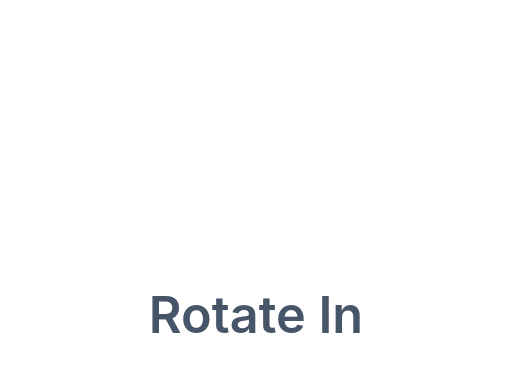
t = 0.00 s
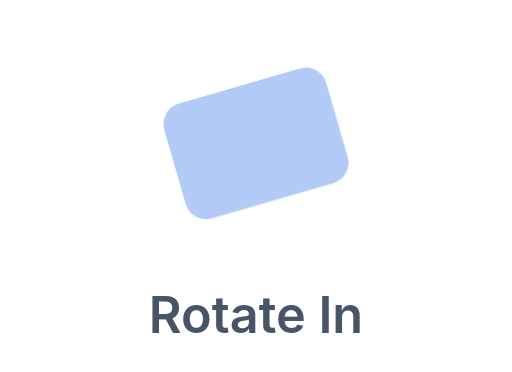
t = 0.29 s
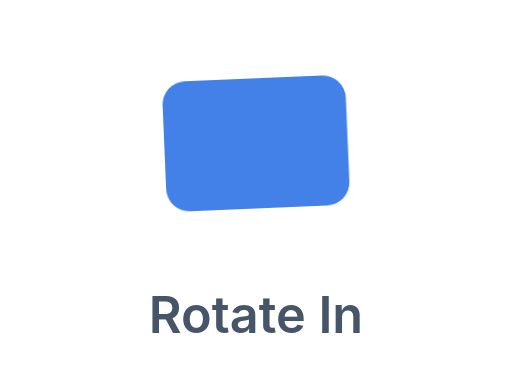
t = 0.88 s
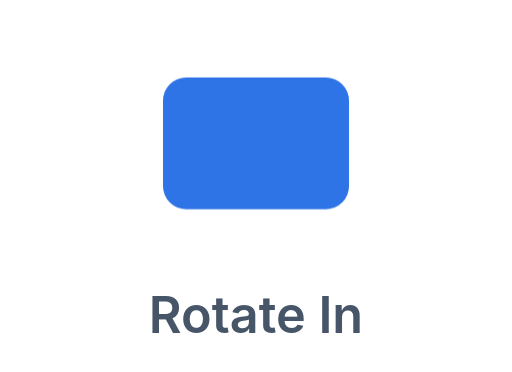
t = 1.40 s
t = 1.63 s: frame unchanged from t = 1.40 s, image omitted
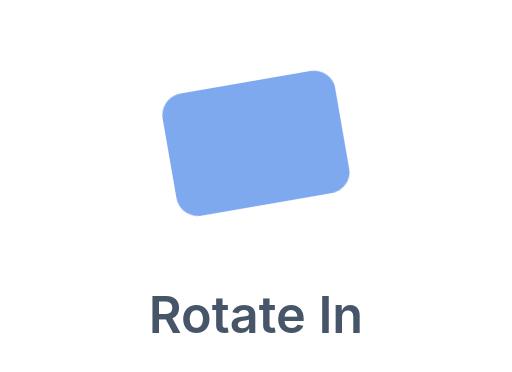
t = 2.21 s

The animated SVG that drew these frames (rendered in a browser with its animation timeline set to each time). Animation: 1 CSS @keyframes rule; one cycle of 2.60 s, repeats indefinitely.

<svg xmlns="http://www.w3.org/2000/svg" viewBox="0 0 132 96" role="img" aria-label="Rotate in on scroll">
  <style>.r{animation:r 2.6s ease-out infinite;transform-origin:66px 37px}@keyframes r{0%{transform:rotate(-26deg) scale(.85);opacity:0}45%,80%{transform:rotate(0) scale(1);opacity:1}100%{transform:rotate(-26deg) scale(.85);opacity:0}}</style>
  <rect class="r" x="42" y="20" width="48" height="34" rx="6" fill="#2f74e6"/>
  <text x="66" y="86" text-anchor="middle" font-family="-apple-system,Segoe UI,Roboto,Helvetica,Arial,sans-serif" font-size="13" font-weight="600" fill="#475569">Rotate In</text>
</svg>
